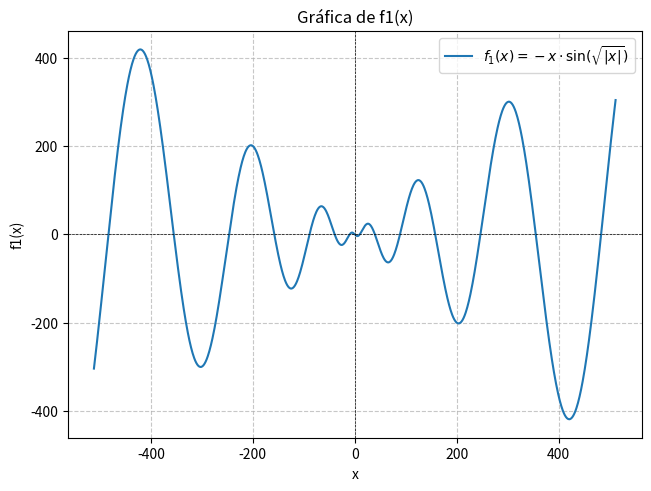

Reproduce this figure in Python.
import numpy as np
import matplotlib.pyplot as plt
# from funciones_ej1 import *

def grafF1(x):
    return -x*np.sin(np.sqrt(np.abs(x)))   # x = [-512, 512]

def grafF2(val):
    x, y = val[0], val[1]   # x, y = [-100, 100]
    square = (x*x + y*y)
    res = square**0.25 * (np.sin(50 * square**0.1)**2 + 1)
    return res

#* ----- Funcion f1 y su grafica para ver el minimo global -----
def grafica_f1():
    # Crear un rango de valores x en el intervalo [-512, 512]
    x = np.linspace(-512, 512, 1000)

    # Calcular los valores de f1 para cada valor de x
    y = grafF1(x)

    # Crear la grafica
    # plt.figure()
    fig, ax = plt.subplots(layout='constrained')
    ax.plot(x, y, label='$f_1(x) = -x \cdot \sin(\sqrt{|x|})$')
    ax.set_xlabel('x')
    ax.set_ylabel('f1(x)')
    ax.set_title('Gráfica de f1(x)')
    ax.axhline(0, color='black', linestyle='--', linewidth=0.5)
    ax.axvline(0, color='black', linestyle='--', linewidth=0.5)
    ax.grid(True, linestyle='--', alpha=0.7)
    ax.legend()
    fig.show()

    # plt.show()
    return ax

def agregar_puntos_graf_f1(ax, pobDecod):
    if(pobDecod.shape[0] > 1):
        X = pobDecod[:, 0]
    else:
        X = pobDecod[0]
    Y = grafF1(X)

    puntos = ax.scatter(X, Y, c='k', linewidth = 2)
    plt.pause(0.2)

    return puntos

def actualizar_graf_f1(puntos, pobDecod):
    if(pobDecod.shape[0] == 1):
        X = pobDecod[0]
        Y = grafF1(X)
        X = np.array([X])
        Y = np.array([Y])
    else:
        X = pobDecod
        Y = grafF1(X)

    puntos.set_offsets(X, Y)
    plt.pause(0.2)




#* ----- Funcion f2 y su grafica para ver el minimo global -----
def grafica_f2():

    # Crear un rango de valores para x e y en el intervalo [-100, 100]
    x = np.linspace(-100, 100, 400)

    # Crear una malla de valores x, y para calcular f2 en cada punto
    X, Y = np.meshgrid(x, x)
    val = (X, Y)
    Z = grafF2(val)

    # Crear la grafica
    plt.figure()
    contour = plt.contourf(X, Y, Z, levels=100, cmap='rainbow')
    plt.colorbar(contour, label='f2(x, y)')
    plt.xlabel('x')
    plt.ylabel('y')
    plt.title('Gráfica de f2(x, y)')
    plt.grid(True, linestyle='--', alpha=0.7)

    # Crear la grafica 3D
    fig = plt.figure()
    ax = fig.add_subplot(projection='3d')
    ax.plot_surface(X, Y, Z, cmap='rainbow', alpha=0.2)
    ax.set_xlabel('x')
    ax.set_ylabel('y')
    ax.set_zlabel('f2(x, y)')
    ax.set_title('Gráfica 3D de f2(x, y)')
    return ax

def agregar_puntos_graf_f2(ax, pobDecod):
    if(len(pobDecod.shape) > 1):
        X = pobDecod[:, 0]
        Y = pobDecod[:, 1]
    else:
        X = pobDecod[0]
        Y = pobDecod[1]

    Z = grafF2((X, Y))
    puntos = ax.scatter(X, Y, Z, c='k', linewidth = 2)

    plt.pause(0.2)

    return puntos

def actualizar_graf_f2(puntos, pobDecod):
    if(len(pobDecod.shape) > 1):
        X = pobDecod[:, 0]
        Y = pobDecod[:, 1]
        Z = grafF2((X, Y))
    else:
        X = pobDecod[0]
        Y = pobDecod[1]
        Z = grafF2((X, Y))
        # Hay cuestion de indexado, habria que convertirle a una matriz
        X = np.array([X])
        Y = np.array([Y])
        Z = np.array([Z])

    puntos._offsets3d = (X, Y, Z)
    plt.pause(0.2)

#? test
grafica_f1()
# grafica_f2()
plt.show()
